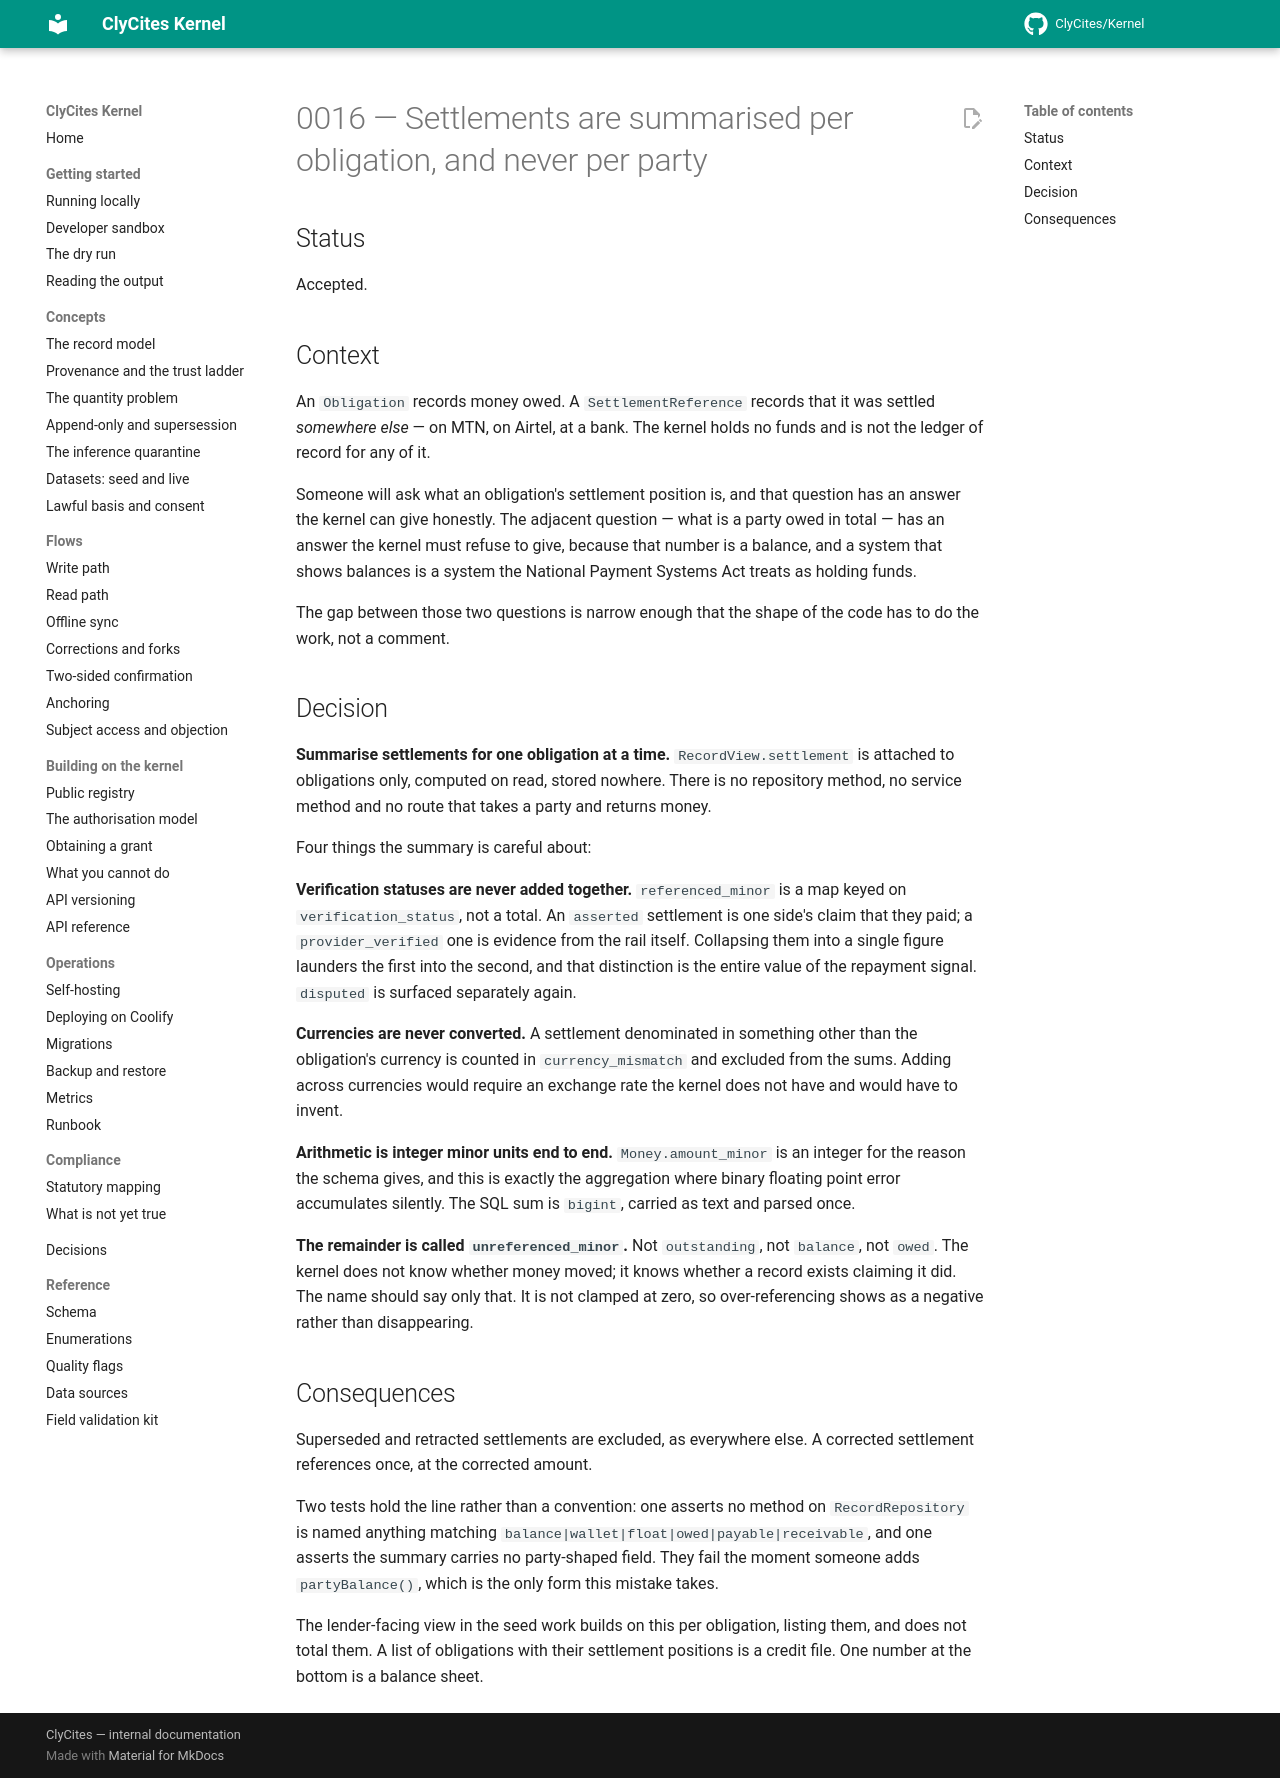

repository: ClyCites/Kernel · page: dev/decisions/0016-settlement-summary/index.html · generator: mkdocs

# 0016 — Settlements are summarised per obligation, and never per party

## Status

Accepted.

## Context

An `Obligation` records money owed. A `SettlementReference` records that it was
settled *somewhere else* — on MTN, on Airtel, at a bank. The kernel holds no
funds and is not the ledger of record for any of it.

Someone will ask what an obligation's settlement position is, and that question
has an answer the kernel can give honestly. The adjacent question — what is a
party owed in total — has an answer the kernel must refuse to give, because that
number is a balance, and a system that shows balances is a system the National
Payment Systems Act treats as holding funds.

The gap between those two questions is narrow enough that the shape of the code
has to do the work, not a comment.

## Decision

**Summarise settlements for one obligation at a time.** `RecordView.settlement`
is attached to obligations only, computed on read, stored nowhere. There is no
repository method, no service method and no route that takes a party and returns
money.

Four things the summary is careful about:

**Verification statuses are never added together.** `referenced_minor` is a map
keyed on `verification_status`, not a total. An `asserted` settlement is one
side's claim that they paid; a `provider_verified` one is evidence from the rail
itself. Collapsing them into a single figure launders the first into the second,
and that distinction is the entire value of the repayment signal. `disputed` is
surfaced separately again.

**Currencies are never converted.** A settlement denominated in something other
than the obligation's currency is counted in `currency_mismatch` and excluded
from the sums. Adding across currencies would require an exchange rate the
kernel does not have and would have to invent.

**Arithmetic is integer minor units end to end.** `Money.amount_minor` is an
integer for the reason the schema gives, and this is exactly the aggregation
where binary floating point error accumulates silently. The SQL sum is `bigint`,
carried as text and parsed once.

**The remainder is called `unreferenced_minor`.** Not `outstanding`, not
`balance`, not `owed`. The kernel does not know whether money moved; it knows
whether a record exists claiming it did. The name should say only that. It is
not clamped at zero, so over-referencing shows as a negative rather than
disappearing.

## Consequences

Superseded and retracted settlements are excluded, as everywhere else. A
corrected settlement references once, at the corrected amount.

Two tests hold the line rather than a convention: one asserts no method on
`RecordRepository` is named anything matching
`balance|wallet|float|owed|payable|receivable`, and one asserts the summary
carries no party-shaped field. They fail the moment someone adds
`partyBalance()`, which is the only form this mistake takes.

The lender-facing view in the seed work builds on this per obligation, listing
them, and does not total them. A list of obligations with their settlement
positions is a credit file. One number at the bottom is a balance sheet.
